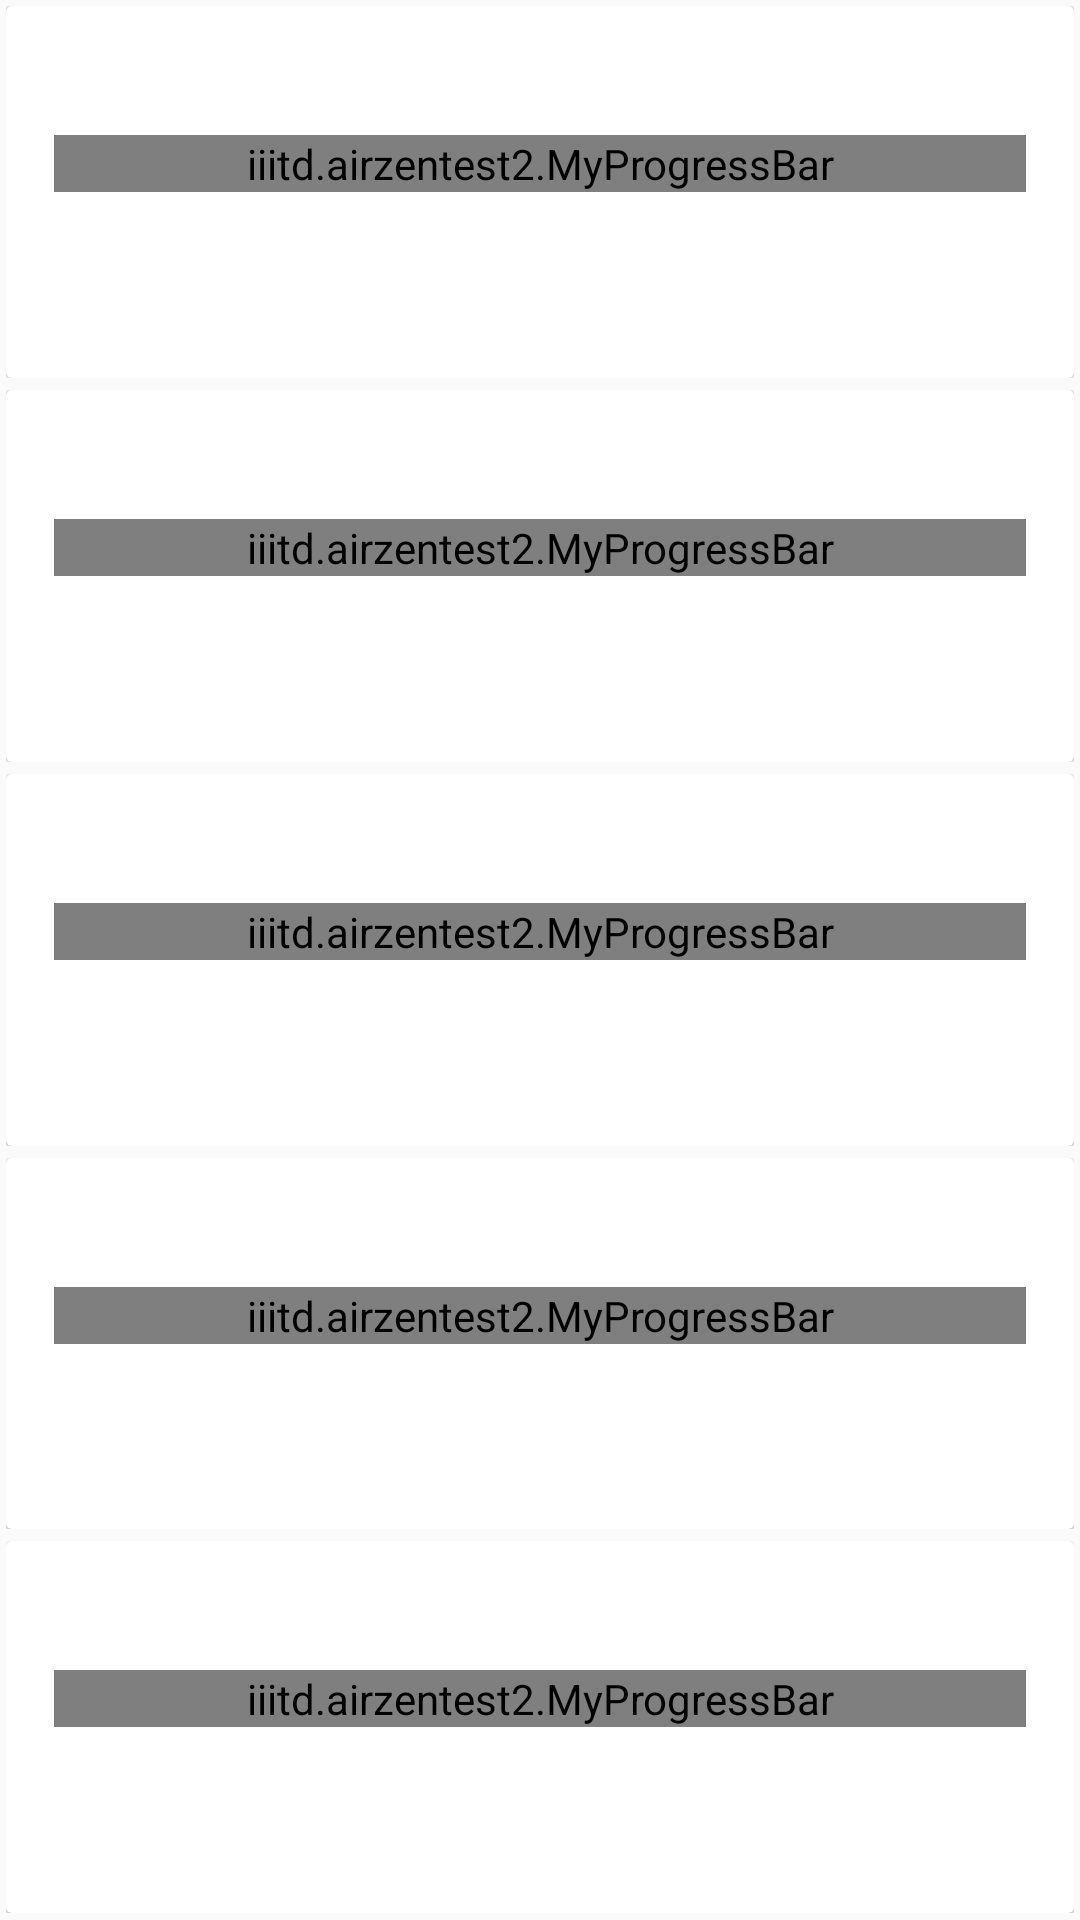

Produce the Android XML layout that renders to this screen, including the resource entries it uses.
<!-- AndroidManifest.xml: application theme AppTheme -->
<!-- res/layout/fragment_details.xml -->
<?xml version="1.0" encoding="utf-8"?>
<LinearLayout xmlns:android="http://schemas.android.com/apk/res/android"
    android:layout_width="match_parent"
    android:layout_height="match_parent"
    android:orientation="vertical"
    xmlns:tools="http://schemas.android.com/tools"
    tools:context="iiitd.airzentest2.fragment.DetailsFragment"
    android:layout_weight="1">

    <LinearLayout
        android:id="@+id/mainFieldsContainer"
        android:orientation="vertical"
        android:layout_width="match_parent"
        android:layout_height="match_parent">

        <include
            layout="@layout/card"
            android:id = "@+id/mostProminent"
            android:clickable="true"
            android:layout_weight="0.2"
            android:layout_height="0dip"
            android:layout_width="match_parent" />




        <include
            android:id="@+id/cell1"
            layout="@layout/card"
            android:layout_weight="0.2"
            android:layout_width="match_parent"
            android:layout_height="0dip"
            android:clickable="true"
            />

        <include
            android:id="@+id/cell2"
            layout="@layout/card"
            android:layout_weight="0.2"
            android:layout_width="match_parent"
            android:layout_height="0dip"
            android:clickable="true"
            />



        <include
            android:id="@+id/cell3"
            layout="@layout/card"
            android:layout_weight="0.2"
            android:layout_width="match_parent"
            android:layout_height="0dip"
            android:clickable="true"
            />

        <include
            android:id="@+id/cell4"
            layout="@layout/card"
            android:layout_weight="0.2"
            android:layout_width="match_parent"
            android:layout_height="0dip"
            android:clickable="true"
            />
    </LinearLayout>

    <RelativeLayout
        android:id="@+id/noDataAvailable"
        android:layout_width="match_parent"
        android:layout_height="match_parent">
    <TextView
        android:text="@string/dataNotAvaialble"
        android:layout_width="match_parent"
        android:layout_height="wrap_content"
        android:textSize="85sp"
        android:layout_centerInParent="true"
        android:gravity="center"
        android:textColor="#88b1b7"
        android:background="#e4e4e4"
        android:textStyle="bold"
        android:fontFamily="slim joe" />
    </RelativeLayout>




</LinearLayout>
<!-- res/layout/card.xml (included above) -->
<?xml version="1.0" encoding="utf-8"?>
<FrameLayout xmlns:android="http://schemas.android.com/apk/res/android"
    android:layout_width="match_parent" android:layout_height="match_parent"
    android:padding="2dp"
    >

    <android.support.v7.widget.CardView
        android:layout_width="match_parent"
        android:layout_height="match_parent"
        android:id="@+id/cv"
        >

        <RelativeLayout
            android:layout_width="match_parent"
            android:layout_height="wrap_content"
            android:padding="16dp"
            >

            <TextView
                android:layout_width="wrap_content"
                android:layout_height="wrap_content"
                android:id="@+id/gas_name"
                android:layout_alignParentTop="true"
                android:textSize="20sp"
                android:textAlignment="center"
                />

            <TextView
                android:layout_width="wrap_content"
                android:layout_height="wrap_content"
                android:id="@+id/gas_aqi"
                android:layout_toRightOf="@+id/gas_name"
                />

            <iiitd.airzentest2.MyProgressBar
                android:layout_width="match_parent"
                android:layout_height="wrap_content"
                android:layout_below="@+id/gas_name"
                android:id="@+id/prog_bar"
                android:max="500"/>

        </RelativeLayout>

    </android.support.v7.widget.CardView>

</FrameLayout>
<!-- resources referenced by this layout -->
<resources>
  <string name="dataNotAvaialble">No data available</string>
  <style name="AppTheme" parent="Theme.AppCompat.Light.NoActionBar">
          
          <item name="colorPrimary">@color/white</item>
          <item name="colorPrimaryDark">@android:color/background_dark</item>
          <item name="android:windowNoTitle">true</item>
          <item name="windowActionBar">false</item>
      </style>
  <color name="white">#FFFFFF</color>
</resources>
